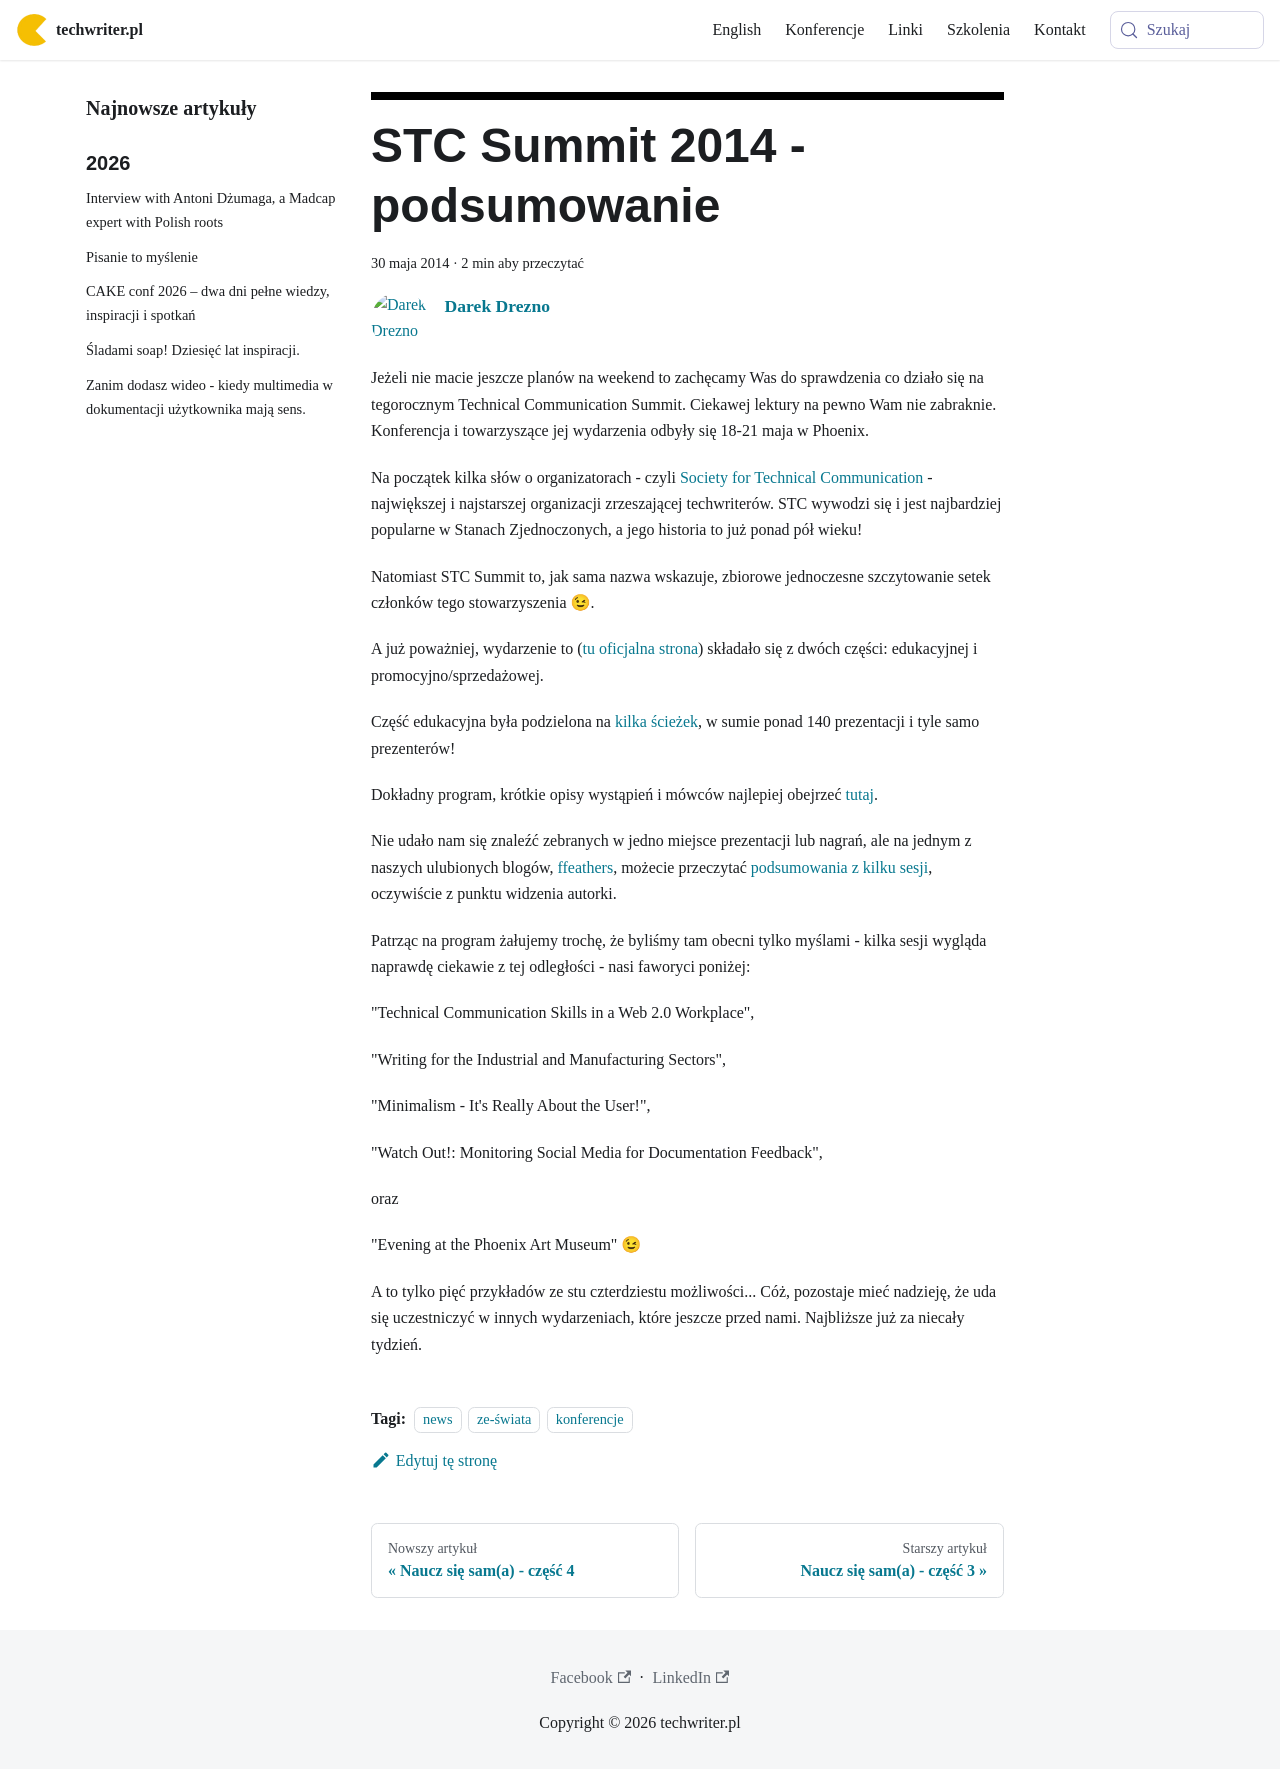

repository: techwriter-pl/techwriter-pl.github.io · page: stc-summit-2014-podsumowanie/index.html · generator: docusaurus

---
title: 'STC Summit 2014 - podsumowanie'
authors: admin
date: '2014-05-30'
tags:
  - 'news'
  - 'ze-świata'
  - 'konferencje'
coverImage: 'STCSummit.jpg'
---

Jeżeli nie macie jeszcze planów na weekend to zachęcamy Was do sprawdzenia co
działo się na tegorocznym Technical Communication Summit. Ciekawej lektury na
pewno Wam nie zabraknie. Konferencja i towarzyszące jej wydarzenia odbyły się
18-21 maja w Phoenix.

<!--truncate-->

Na początek kilka słów o organizatorach - czyli
[Society for Technical Communication](http://stc.org/) - największej i
najstarszej organizacji zrzeszającej techwriterów. STC wywodzi się i jest
najbardziej popularne w Stanach Zjednoczonych, a jego historia to już ponad pół
wieku!

Natomiast STC Summit to, jak sama nazwa wskazuje, zbiorowe jednoczesne
szczytowanie setek członków tego stowarzyszenia 😉.

A już poważniej, wydarzenie to ([tu oficjalna strona](http://summit.stc.org/))
składało się z dwóch części: edukacyjnej i promocyjno/sprzedażowej.

Część edukacyjna była podzielona na
[kilka ścieżek](http://summit.stc.org/track-descriptions/), w sumie ponad 140
prezentacji i tyle samo prezenterów!

Dokładny program, krótkie opisy wystąpień i mówców najlepiej obejrzeć
[tutaj](http://lanyrd.com/2014/society-for-technical-communication/).

Nie udało nam się znaleźć zebranych w jedno miejsce prezentacji lub nagrań, ale
na jednym z naszych ulubionych blogów,
[ffeathers](http://ffeathers.wordpress.com/), możecie przeczytać
[podsumowania z kilku sesji](http://ffeathers.wordpress.com/2014/05/22/stc-summit-2014-wrapup-stc14/),
oczywiście z punktu widzenia autorki.

Patrząc na program żałujemy trochę, że byliśmy tam obecni tylko myślami - kilka
sesji wygląda naprawdę ciekawie z tej odległości - nasi faworyci poniżej:

"Technical Communication Skills in a Web 2.0 Workplace",

"Writing for the Industrial and Manufacturing Sectors",

"Minimalism - It's Really About the User!",

"Watch Out!: Monitoring Social Media for Documentation Feedback",

oraz

"Evening at the Phoenix Art Museum" 😉

A to tylko pięć przykładów ze stu czterdziestu możliwości... Cóż, pozostaje mieć
nadzieję, że uda się uczestniczyć w innych wydarzeniach, które jeszcze przed
nami. Najbliższe już za niecały tydzień.
